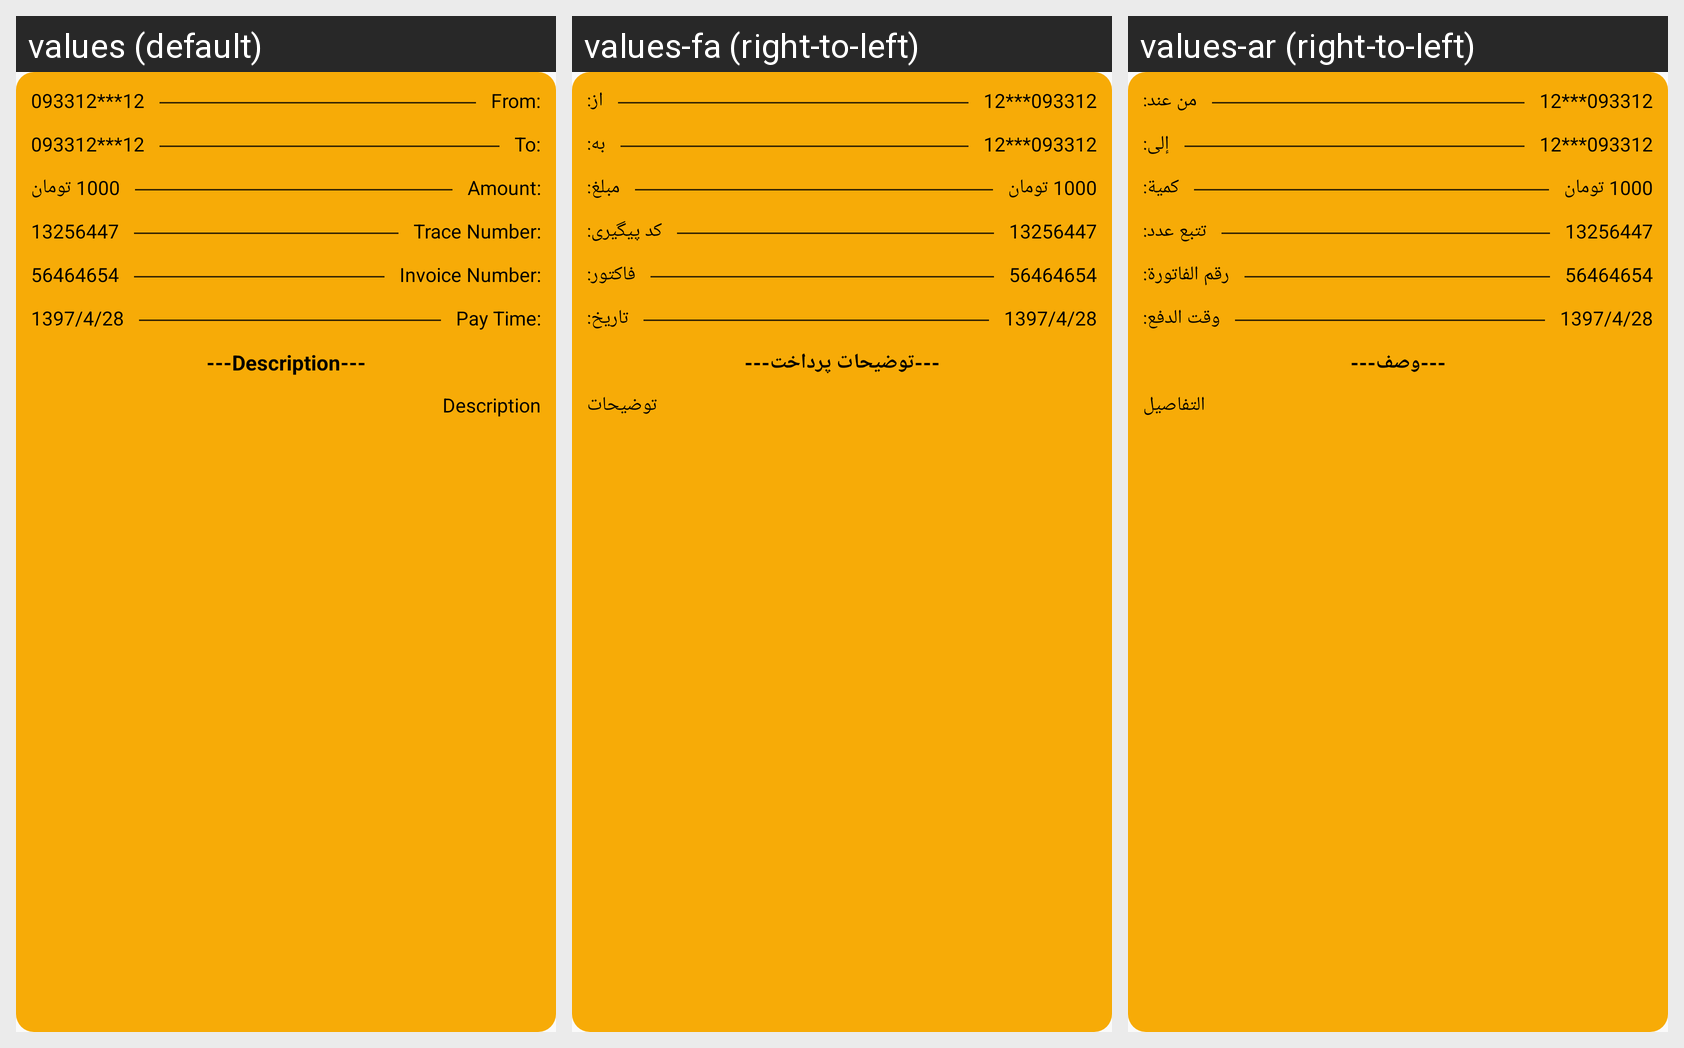

Locale-by-locale string values for the Android screen shown in this grid:
Android screen res/layout/chat_sub_layout_log_wallet.xml rendered under 3 locales, left to right: values (default), values-fa (right-to-left), values-ar (right-to-left). Device: Nexus 5 (rendered at 1080×1920; each locale shown at half size, 540×960, under a caption strip naming it); theme AppTheme.
Strings drawn on this screen, with the default value and each locale's value (text and hints the layout hard-codes, and strings that could not be matched under every locale, appear in the picture but are not listed):

wallet_from
  values: From:
  values-fa: از:
  values-ar: من عند:

wallet_to
  values: To:
  values-fa: به:
  values-ar: إلى:

wallet_amount
  values: Amount:
  values-fa: مبلغ:
  values-ar: كمية:

wallet_trace
  values: Trace Number:
  values-fa: کد پیگیری:
  values-ar: تتبع عدد:

wallet_invoice
  values: Invoice Number:
  values-fa: فاکتور:
  values-ar: رقم الفاتورة:

wallet_data
  values: Pay Time:
  values-fa: تاریخ:
  values-ar: وقت الدفع:

wallet_desc
  values: ---Description---
  values-fa: ---توضیحات پرداخت---
  values-ar: ---وصف---

desc
  values: Description
  values-fa: توضیحات
  values-ar: التفاصيل
